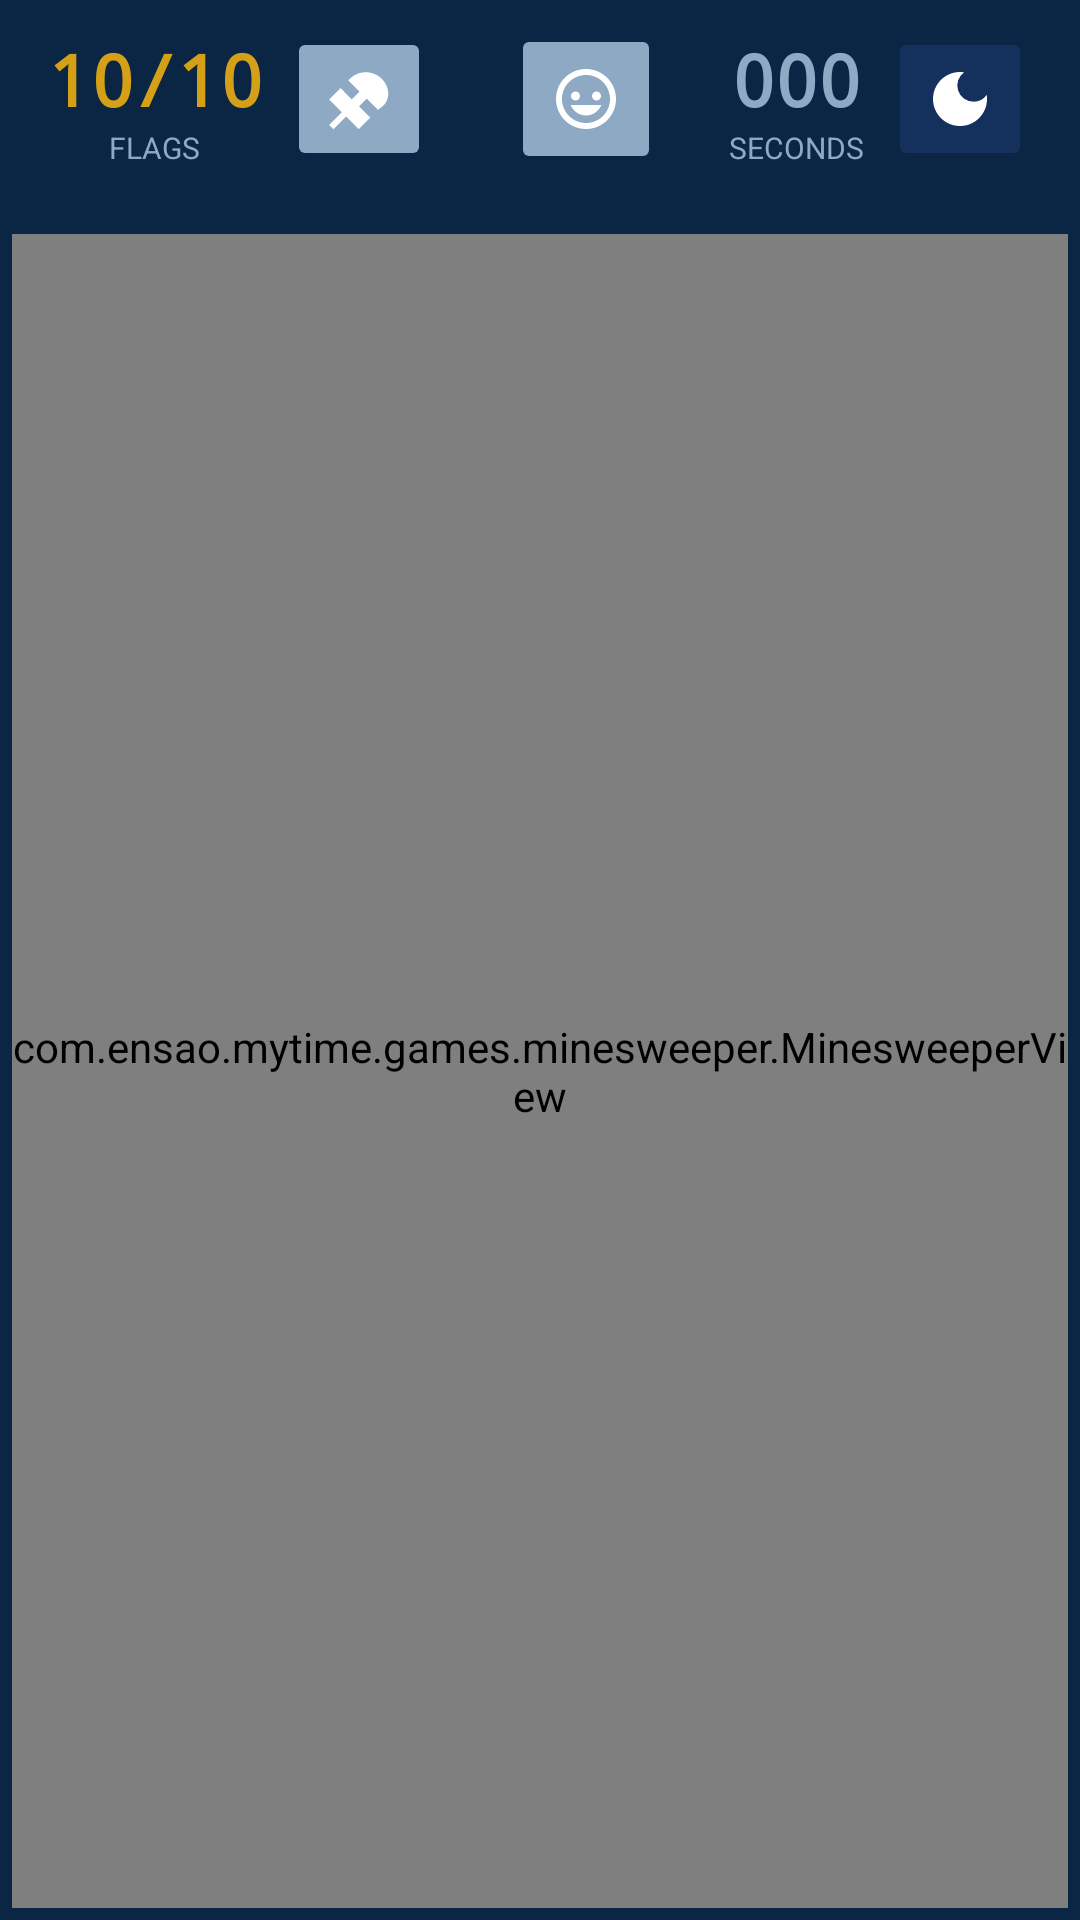

The Android layout XML behind this screen, and the referenced resources:
<!-- AndroidManifest.xml: application theme Theme.MyTime -->
<!-- res/layout/games_minesweeper_main.xml -->
<?xml version="1.0" encoding="utf-8"?>
<LinearLayout xmlns:android="http://schemas.android.com/apk/res/android"
    android:layout_width="match_parent"
    android:layout_height="match_parent"
    android:orientation="vertical"
    android:id="@+id/rootLayout"
    android:background="@color/game_minesweeper_bg">

    
    <LinearLayout
        android:layout_width="match_parent"
        android:layout_height="wrap_content"
        android:orientation="horizontal"
        android:gravity="center_vertical"
        android:paddingBottom="16dp"
        android:paddingTop="8dp"
        android:paddingStart="16dp"
        android:paddingEnd="16dp">

        
        <LinearLayout
            android:layout_width="wrap_content"
            android:layout_height="wrap_content"
            android:orientation="vertical"
            android:gravity="center"
            android:layout_marginEnd="8dp">

            <TextView
                android:id="@+id/tvMineCount"
                android:layout_width="wrap_content"
                android:layout_height="wrap_content"
                android:text="10/10"
                android:textSize="24sp"
                android:textStyle="bold"
                android:fontFamily="monospace"
                android:textColor="@color/game_minesweeper_timer"/>

            <TextView
                android:layout_width="wrap_content"
                android:layout_height="wrap_content"
                android:text="FLAGS"
                android:textSize="10sp"
                android:textColor="@color/game_minesweeper_accent"/>
        </LinearLayout>

        
        <ImageButton
            android:id="@+id/btnToggleMode"
            android:layout_width="48dp"
            android:layout_height="48dp"
            android:src="@drawable/ic_shovel"
            android:scaleType="centerInside"
            android:padding="10dp"
            android:backgroundTint="@color/game_minesweeper_accent"
            android:layout_marginEnd="4dp"/>

        
        <View
            android:layout_width="0dp"
            android:layout_height="0dp"
            android:layout_weight="1" />

        
        <ImageButton
            android:id="@+id/btnRestart"
            android:layout_width="50dp"
            android:layout_height="50dp"
            android:src="@drawable/ic_face_smile"
            android:scaleType="centerInside"
            android:padding="8dp"
            android:backgroundTint="@color/game_minesweeper_accent"/>

        
        <View
            android:layout_width="0dp"
            android:layout_height="0dp"
            android:layout_weight="1" />

        
        <LinearLayout
            android:layout_width="wrap_content"
            android:layout_height="wrap_content"
            android:orientation="vertical"
            android:gravity="center"
            android:layout_marginEnd="8dp">

            <TextView
                android:id="@+id/tvTimer"
                android:layout_width="wrap_content"
                android:layout_height="wrap_content"
                android:text="000"
                android:textSize="24sp"
                android:textStyle="bold"
                android:fontFamily="monospace"
                android:textColor="@color/game_minesweeper_info"/>

            <TextView
                android:layout_width="wrap_content"
                android:layout_height="wrap_content"
                android:text="SECONDS"
                android:textSize="10sp"
                android:textColor="@color/game_minesweeper_accent"/>
        </LinearLayout>

        
        <ImageButton
            android:id="@+id/btnDarkMode"
            android:layout_width="48dp"
            android:layout_height="48dp"
            android:src="@drawable/ic_mode_dark"
            android:scaleType="centerInside"
            android:padding="10dp"
            android:backgroundTint="@color/game_minesweeper_button"/>

    </LinearLayout>

    
    <com.ensao.mytime.games.minesweeper.MinesweeperView
        android:id="@+id/minesweeperView"
        android:layout_width="match_parent"
        android:layout_height="match_parent"
        android:layout_margin="4dp"/>

</LinearLayout>
<!-- resources referenced by this layout -->
<resources>
  <color name="game_minesweeper_accent">#8da9c4</color>
  <color name="game_minesweeper_bg">#0b2545</color>
  <color name="game_minesweeper_button">#13315c</color>
  <color name="game_minesweeper_info">#8da9c4</color>
  <color name="game_minesweeper_timer">#d4a017</color>
  <style name="Theme.MyTime" parent="Base.Theme.MyTime" />
  <color name="light_primary">#3B82F6</color>
  <color name="light_on_primary">#FFFFFF</color>
  <color name="light_primary_container">#DBEAFE</color>
  <color name="light_on_primary_container">#1E3A5F</color>
  <color name="light_secondary">#8B5CF6</color>
  <color name="light_on_secondary">#FFFFFF</color>
  <color name="light_secondary_container">#EDE9FE</color>
  <color name="light_on_secondary_container">#4C1D95</color>
  <color name="light_tertiary">#14B8A6</color>
  <color name="light_on_tertiary">#FFFFFF</color>
  <color name="light_background">#F8FAFC</color>
  <color name="light_surface">#FFFFFF</color>
  <color name="light_surface_variant">#F1F5F9</color>
  <color name="light_on_surface">#0F172A</color>
  <color name="light_on_surface_variant">#64748B</color>
  <color name="light_error">#DC2626</color>
  <color name="light_on_error">#FFFFFF</color>
  <color name="light_nav_bg">#FFFFFF</color>
  <style name="LightToolbarStyle" parent="Widget.Material3.Toolbar">
          <item name="android:background">@color/light_surface</item>
          <item name="titleTextColor">@color/light_on_surface</item>
          <item name="subtitleTextColor">@color/light_on_surface_variant</item>
          <item name="navigationIconTint">@color/light_on_surface</item>
          <item name="titleTextAppearance">@style/LightToolbarTitleTextAppearance</item>
      </style>
  <style name="LightOverflowButtonStyle" parent="Widget.AppCompat.ActionButton.Overflow">
          <item name="android:tint">@color/light_on_surface</item>
      </style>
  <style name="LightPopupMenuStyle" parent="Widget.Material3.PopupMenu">
          <item name="android:popupBackground">@drawable/bg_light_popup_menu</item>
      </style>
  <style name="LightCardStyle" parent="Widget.Material3.CardView.Elevated">
          <item name="cardBackgroundColor">@color/light_card_bg</item>
          <item name="cardElevation">2dp</item>
          <item name="strokeWidth">0dp</item>
          <item name="cardCornerRadius">16dp</item>
      </style>
  <style name="LightButtonStyle" parent="Widget.Material3.Button">
          <item name="backgroundTint">@color/light_primary</item>
          <item name="android:textColor">@color/light_on_primary</item>
          <item name="cornerRadius">12dp</item>
      </style>
  <style name="LightToolbarTitleTextAppearance" parent="TextAppearance.Material3.TitleLarge">
          <item name="android:textColor">@color/light_on_surface</item>
          <item name="android:textSize">20sp</item>
          <item name="android:fontFamily">sans-serif-medium</item>
      </style>
  <!-- drawable bg_light_popup_menu (drawable) -->
  <?xml version="1.0" encoding="utf-8"?>
  <shape xmlns:android="http://schemas.android.com/apk/res/android"
      android:shape="rectangle">
      <solid android:color="@color/light_surface" />
      <stroke android:width="1dp" android:color="@color/light_card_stroke" />
      <corners android:radius="16dp" />
      <padding
          android:left="0dp"
          android:top="8dp"
          android:right="0dp"
          android:bottom="8dp" />
  </shape>
  <style name="LightBottomNavIndicator" parent="Widget.Material3.BottomNavigationView.ActiveIndicator">
          <item name="android:color">@color/light_primary_container</item>
      </style>
  <color name="light_card_bg">#FFFFFF</color>
  <color name="light_card_stroke">#E2E8F0</color>
</resources>
